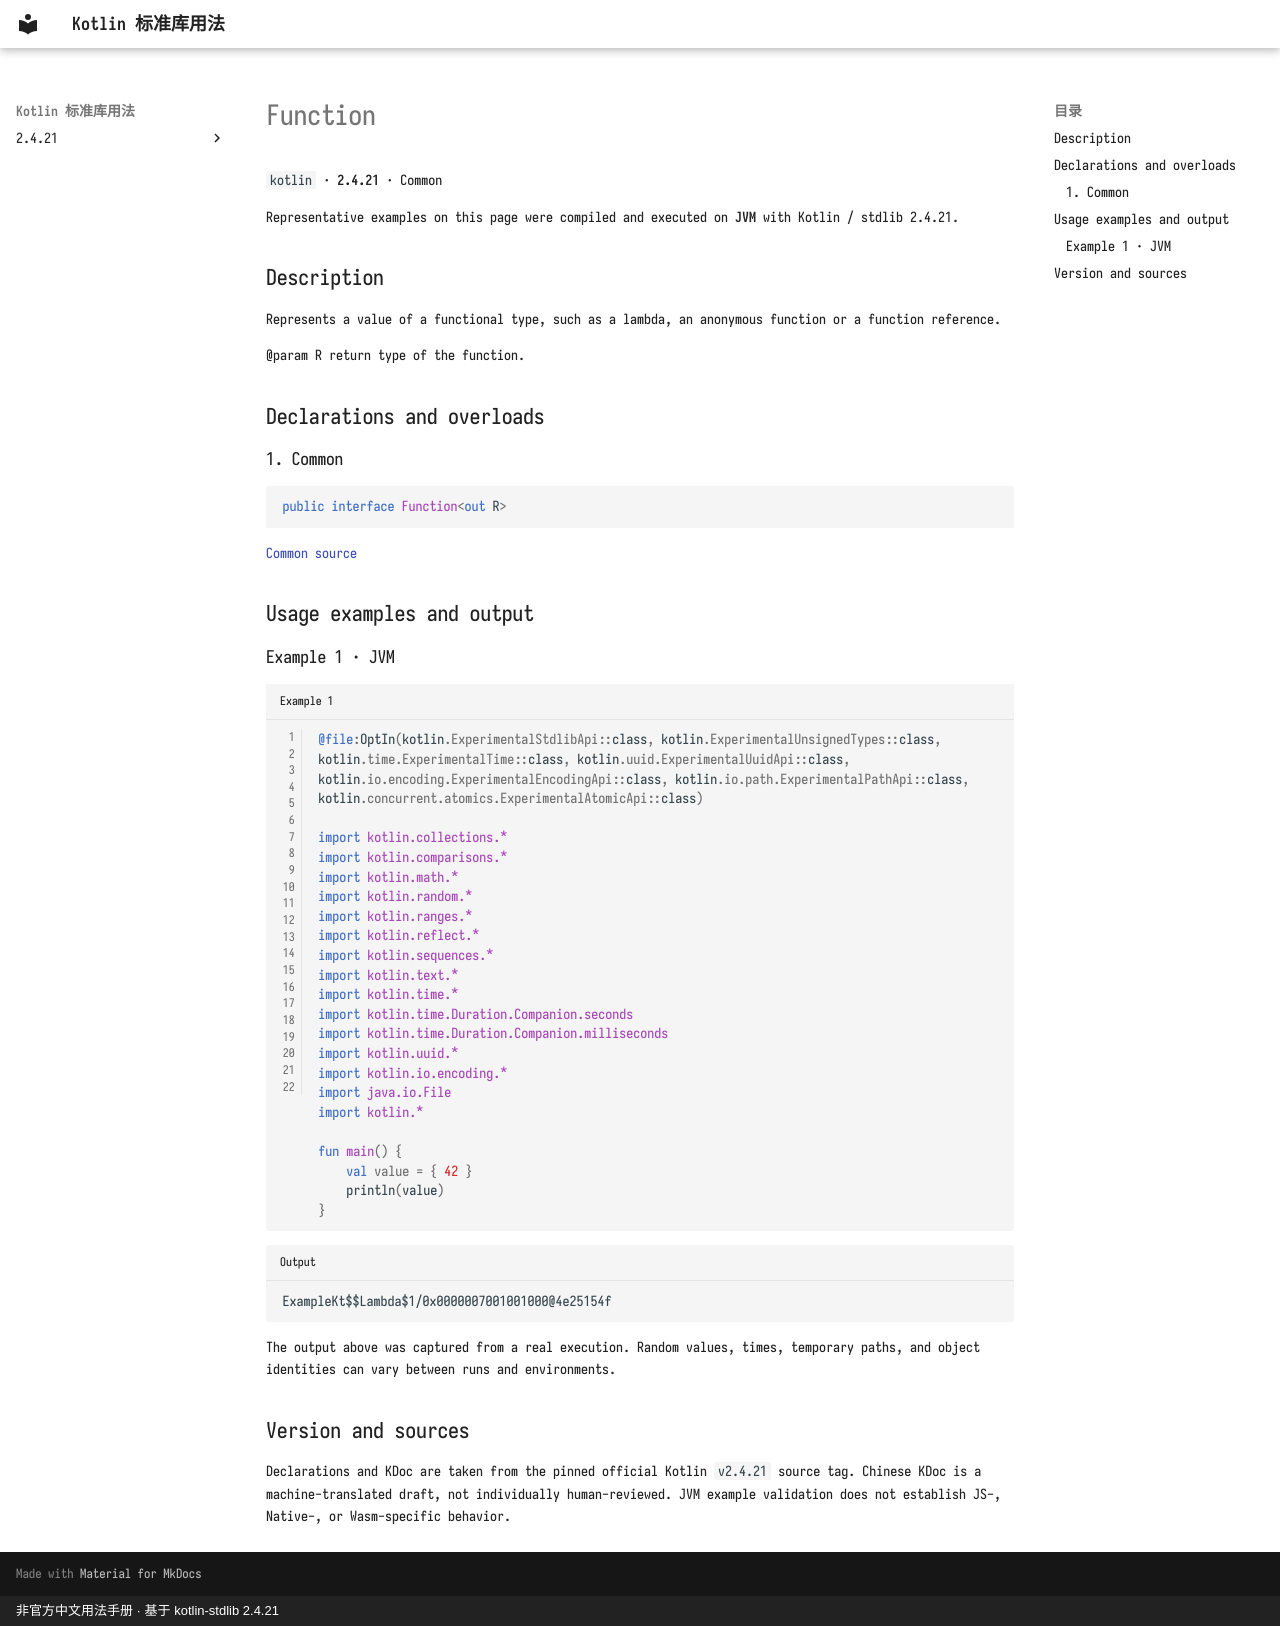

repository: oooooooko/kotlin-stdlib-docs · page: en/api/kotlin/function--c8037103/index.html · generator: mkdocs · copyright: 非官方中文用法手册 · 基于 kotlin-stdlib 2.4.21

# Function

`kotlin` · **2.4.21** · Common

Representative examples on this page were compiled and executed on **JVM** with Kotlin / stdlib 2.4.21.

## Description

Represents a value of a functional type, such as a lambda, an anonymous function or a function reference.

@param R return type of the function.

## Declarations and overloads

### 1. Common

```kotlin
public interface Function<out R>
```

[Common source](https://github.com/JetBrains/kotlin/blob/v2.4.21/libraries/stdlib/src/kotlin/Function.kt#L10)

## Usage examples and output

### Example 1 · JVM

```kotlin title="Example 1" linenums="1"
@file:OptIn(kotlin.ExperimentalStdlibApi::class, kotlin.ExperimentalUnsignedTypes::class, kotlin.time.ExperimentalTime::class, kotlin.uuid.ExperimentalUuidApi::class, kotlin.io.encoding.ExperimentalEncodingApi::class, kotlin.io.path.ExperimentalPathApi::class, kotlin.concurrent.atomics.ExperimentalAtomicApi::class)

import kotlin.collections.*
import kotlin.comparisons.*
import kotlin.math.*
import kotlin.random.*
import kotlin.ranges.*
import kotlin.reflect.*
import kotlin.sequences.*
import kotlin.text.*
import kotlin.time.*
import kotlin.time.Duration.Companion.seconds
import kotlin.time.Duration.Companion.milliseconds
import kotlin.uuid.*
import kotlin.io.encoding.*
import java.io.File
import kotlin.*

fun main() {
    val value = { 42 }
    println(value)
}
```

```text title="Output"
ExampleKt$$Lambda$1/0x0000007001001000@4e25154f
```

The output above was captured from a real execution. Random values, times, temporary paths, and object identities can vary between runs and environments.

## Version and sources

Declarations and KDoc are taken from the pinned official Kotlin `v2.4.21` source tag. Chinese KDoc is a machine-translated draft, not individually human-reviewed. JVM example validation does not establish JS-, Native-, or Wasm-specific behavior.
